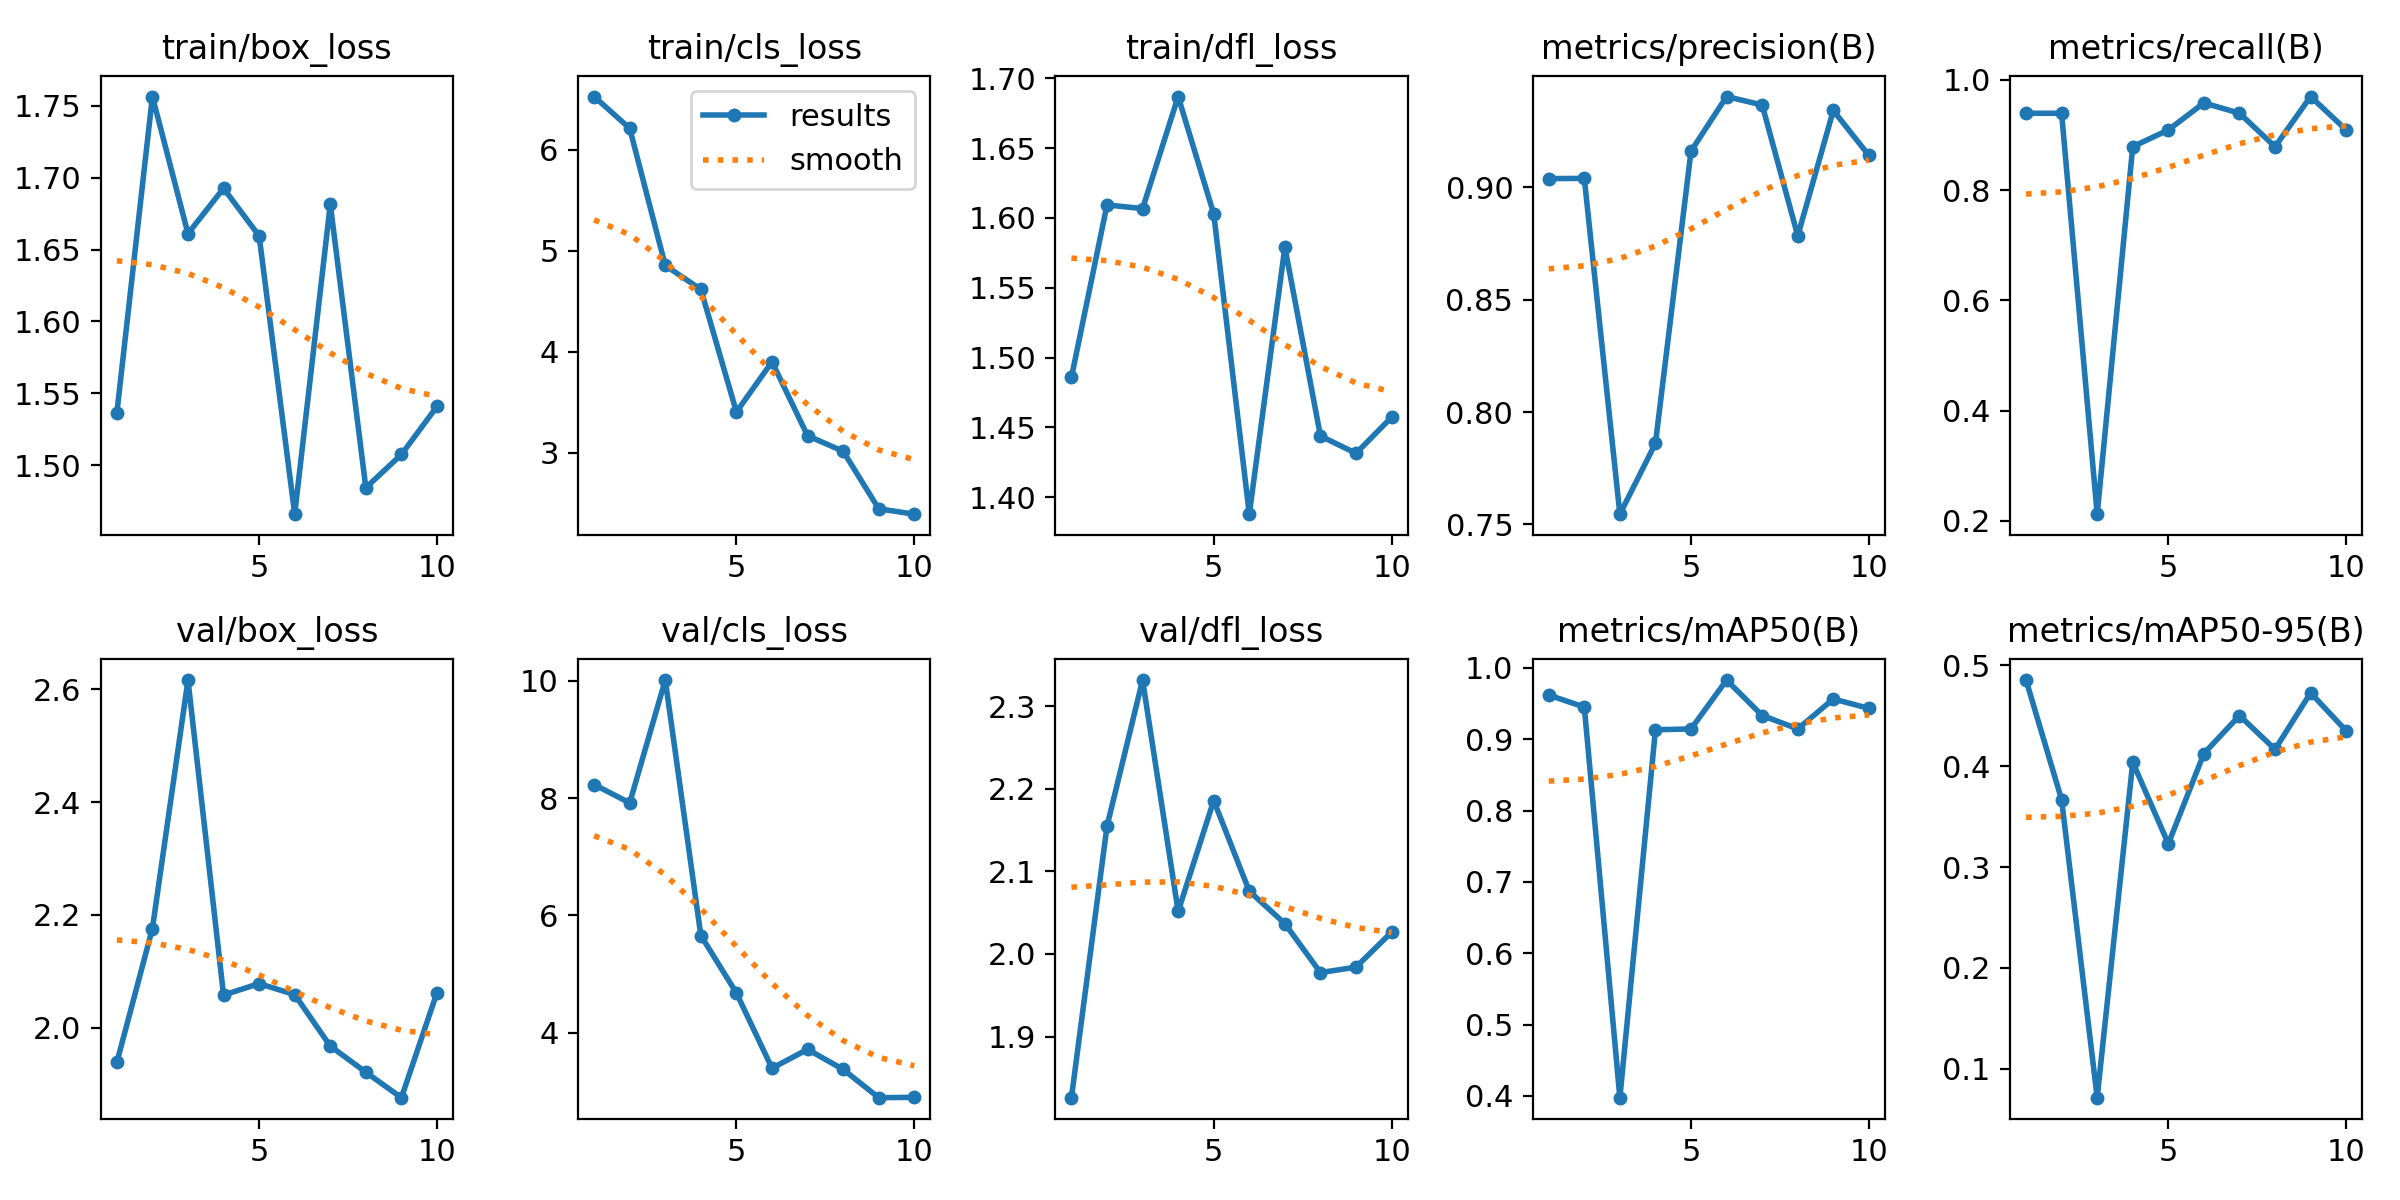

The data file committed next to this chart (first rows):
epoch, time, train/box_loss, train/cls_loss, train/dfl_loss, metrics/precision(B), metrics/recall(B), metrics/mAP50(B), metrics/mAP50-95(B), val/box_loss, val/cls_loss, val/dfl_loss, lr/pg0, lr/pg1, lr/pg2
1, 101.9, 1.536, 6.528, 1.486, 0.904, 0.9394, 0.962, 0.4853, 1.938, 8.229, 1.826, 0.0006556, 0.0006556, 0.0006556
2, 198.9, 1.756, 6.213, 1.609, 0.904, 0.9394, 0.9452, 0.3668, 2.176, 7.917, 2.155, 0.001191, 0.001191, 0.001191
3, 303.4, 1.661, 4.856, 1.607, 0.7545, 0.2121, 0.3977, 0.07138, 2.617, 10.01, 2.331, 0.001595, 0.001595, 0.001595
4, 410.9, 1.693, 4.619, 1.687, 0.7861, 0.8788, 0.9134, 0.4038, 2.058, 5.657, 2.051, 0.001406, 0.001406, 0.001406
5, 510.9, 1.66, 3.405, 1.603, 0.9162, 0.9091, 0.9145, 0.323, 2.078, 4.677, 2.186, 0.001208, 0.001208, 0.001208
6, 614.2, 1.466, 3.902, 1.388, 0.9405, 0.9582, 0.9831, 0.4125, 2.059, 3.395, 2.076, 0.00101, 0.00101, 0.00101
7, 712.1, 1.682, 3.17, 1.579, 0.9367, 0.9394, 0.9334, 0.4501, 1.967, 3.716, 2.037, 0.000812, 0.000812, 0.000812
8, 816, 1.484, 3.017, 1.444, 0.8785, 0.8788, 0.9146, 0.4167, 1.921, 3.375, 1.977, 0.000614, 0.000614, 0.000614
9, 913.4, 1.507, 2.447, 1.431, 0.9343, 0.9697, 0.9566, 0.4726, 1.876, 2.893, 1.984, 0.000416, 0.000416, 0.000416
10, 1012, 1.541, 2.394, 1.457, 0.9143, 0.9091, 0.9433, 0.435, 2.062, 2.899, 2.026, 0.000218, 0.000218, 0.000218
